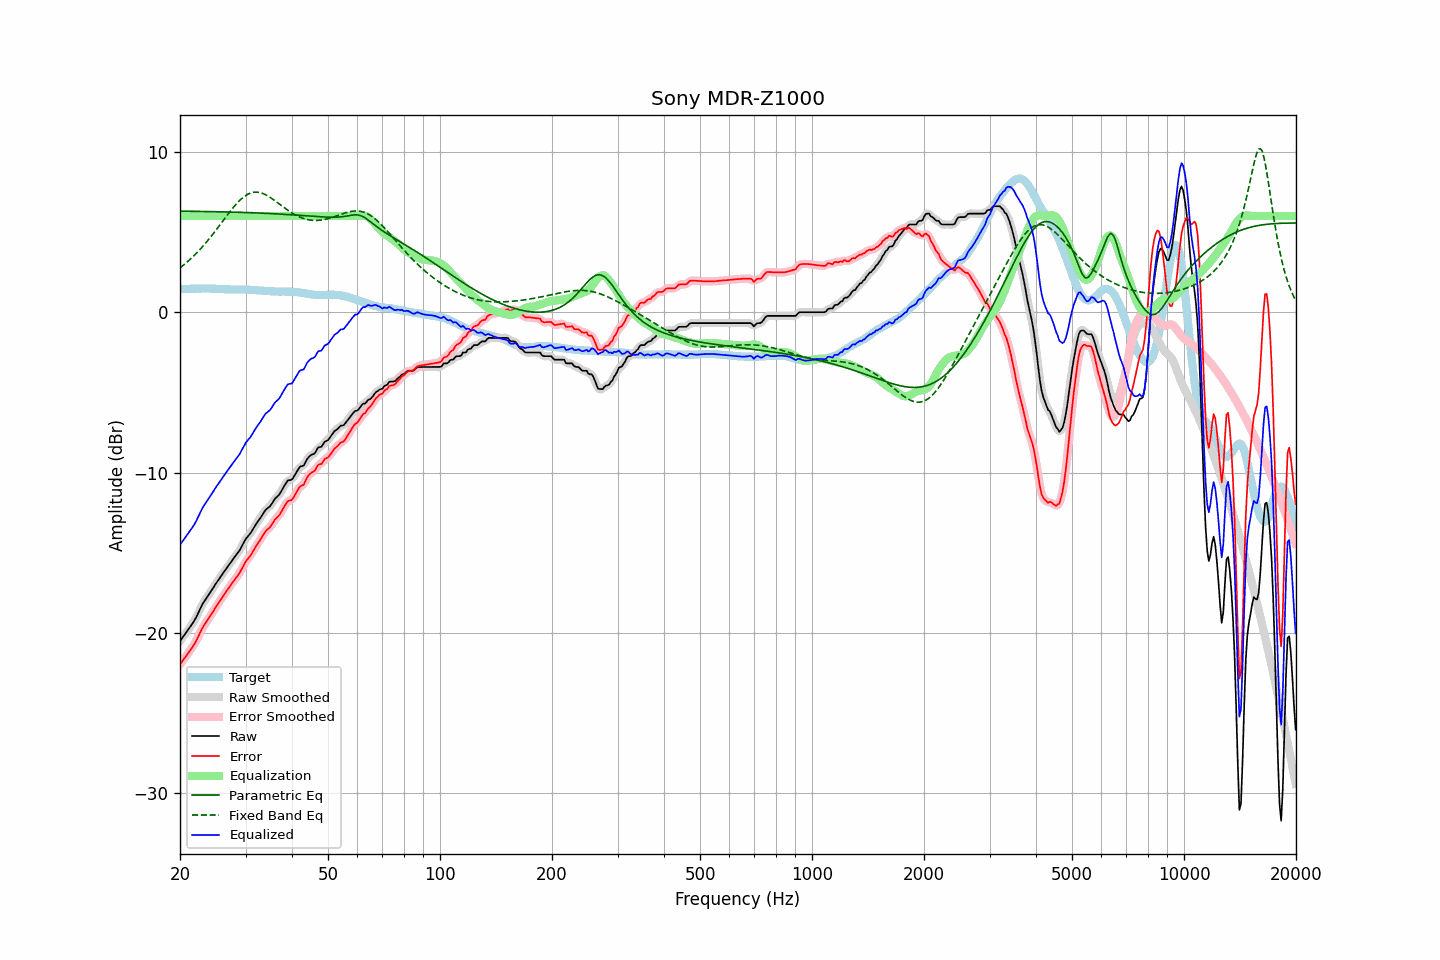

The table this chart was drawn from, first rows:
frequency, raw, error, smoothed, error_smoothed, equalization, parametric_eq, fixed_band_eq, equalized_raw, equalized_smoothed, target
20.00, -20.51, -21.96, -20.51, -21.96, 6.00, 6.30, 2.76, -14.51, -14.51, 1.45
20.20, -20.37, -21.82, -20.37, -21.82, 6.00, 6.30, 2.84, -14.37, -14.37, 1.45
20.40, -20.23, -21.68, -20.23, -21.69, 6.00, 6.30, 2.92, -14.23, -14.23, 1.45
20.61, -20.09, -21.55, -20.09, -21.55, 6.00, 6.30, 3.01, -14.09, -14.09, 1.46
20.81, -19.96, -21.42, -19.96, -21.41, 6.00, 6.30, 3.09, -13.96, -13.96, 1.46
21.02, -19.82, -21.28, -19.82, -21.28, 6.00, 6.30, 3.18, -13.82, -13.82, 1.46
21.23, -19.67, -21.13, -19.67, -21.13, 6.00, 6.30, 3.27, -13.67, -13.67, 1.46
21.44, -19.52, -20.99, -19.52, -20.99, 6.00, 6.29, 3.36, -13.52, -13.52, 1.47
21.66, -19.37, -20.84, -19.37, -20.84, 6.00, 6.29, 3.46, -13.37, -13.37, 1.47
21.87, -19.22, -20.68, -19.21, -20.68, 6.00, 6.29, 3.56, -13.22, -13.21, 1.47
22.09, -19.04, -20.50, -19.03, -20.50, 6.00, 6.29, 3.65, -13.04, -13.03, 1.47
22.31, -18.83, -20.30, -18.83, -20.30, 6.00, 6.29, 3.76, -12.83, -12.83, 1.48
22.54, -18.62, -20.09, -18.62, -20.09, 6.00, 6.29, 3.86, -12.62, -12.62, 1.47
22.76, -18.41, -19.88, -18.41, -19.88, 6.00, 6.28, 3.98, -12.41, -12.41, 1.47
22.99, -18.20, -19.67, -18.22, -19.69, 6.00, 6.28, 4.09, -12.20, -12.22, 1.47
23.22, -18.05, -19.52, -18.05, -19.52, 6.00, 6.28, 4.20, -12.05, -12.05, 1.47
23.45, -17.90, -19.37, -17.90, -19.37, 6.00, 6.28, 4.32, -11.90, -11.90, 1.47
23.69, -17.75, -19.23, -17.75, -19.23, 6.00, 6.28, 4.44, -11.75, -11.75, 1.47
23.92, -17.60, -19.08, -17.60, -19.07, 6.00, 6.28, 4.56, -11.60, -11.60, 1.48
24.16, -17.44, -18.91, -17.44, -18.92, 6.00, 6.27, 4.68, -11.44, -11.44, 1.47
24.40, -17.28, -18.75, -17.28, -18.75, 6.00, 6.27, 4.81, -11.28, -11.28, 1.47
24.65, -17.13, -18.60, -17.13, -18.59, 6.00, 6.27, 4.94, -11.13, -11.13, 1.47
24.89, -16.97, -18.43, -16.97, -18.43, 6.00, 6.27, 5.07, -10.97, -10.97, 1.46
25.14, -16.82, -18.28, -16.82, -18.28, 6.00, 6.26, 5.20, -10.82, -10.82, 1.46
25.39, -16.67, -18.12, -16.67, -18.12, 6.00, 6.26, 5.33, -10.67, -10.67, 1.45
25.65, -16.53, -17.98, -16.53, -17.97, 6.00, 6.26, 5.47, -10.53, -10.53, 1.45
25.91, -16.38, -17.82, -16.38, -17.82, 6.00, 6.26, 5.60, -10.38, -10.38, 1.44
26.16, -16.24, -17.67, -16.24, -17.68, 6.00, 6.26, 5.73, -10.24, -10.24, 1.44
26.43, -16.10, -17.53, -16.10, -17.53, 6.00, 6.25, 5.87, -10.10, -10.10, 1.43
26.69, -15.96, -17.39, -15.96, -17.38, 6.00, 6.25, 6.00, -9.96, -9.96, 1.43
26.96, -15.81, -17.24, -15.82, -17.24, 6.00, 6.25, 6.13, -9.81, -9.82, 1.42
27.23, -15.68, -17.11, -15.68, -17.10, 6.00, 6.25, 6.26, -9.68, -9.68, 1.42
27.50, -15.54, -16.95, -15.54, -16.95, 6.00, 6.24, 6.39, -9.54, -9.54, 1.41
27.77, -15.40, -16.81, -15.40, -16.82, 6.00, 6.24, 6.51, -9.40, -9.40, 1.41
28.05, -15.26, -16.68, -15.26, -16.68, 6.00, 6.24, 6.63, -9.26, -9.26, 1.42
28.33, -15.13, -16.55, -15.13, -16.55, 6.00, 6.23, 6.75, -9.13, -9.13, 1.42
28.62, -14.99, -16.41, -15.00, -16.42, 6.00, 6.23, 6.86, -8.99, -9.00, 1.42
28.90, -14.86, -16.28, -14.85, -16.26, 6.00, 6.23, 6.96, -8.86, -8.85, 1.42
29.19, -14.68, -16.10, -14.68, -16.10, 6.00, 6.22, 7.05, -8.68, -8.68, 1.42
29.48, -14.49, -15.90, -14.49, -15.90, 6.00, 6.22, 7.14, -8.49, -8.49, 1.42
29.78, -14.30, -15.72, -14.30, -15.71, 6.00, 6.22, 7.22, -8.30, -8.30, 1.41
30.08, -14.12, -15.53, -14.14, -15.55, 6.00, 6.21, 7.28, -8.12, -8.14, 1.40
30.38, -14.00, -15.40, -14.00, -15.41, 6.00, 6.21, 7.35, -8.00, -8.00, 1.40
30.68, -13.88, -15.28, -13.88, -15.27, 6.00, 6.21, 7.39, -7.88, -7.88, 1.40
30.99, -13.76, -15.15, -13.75, -15.14, 6.00, 6.20, 7.44, -7.76, -7.75, 1.39
31.30, -13.59, -14.98, -13.60, -14.98, 6.00, 6.20, 7.46, -7.59, -7.60, 1.39
31.61, -13.43, -14.81, -13.43, -14.81, 6.00, 6.20, 7.48, -7.43, -7.43, 1.38
31.93, -13.26, -14.64, -13.27, -14.64, 6.00, 6.19, 7.49, -7.26, -7.27, 1.38
32.24, -13.11, -14.47, -13.11, -14.48, 6.00, 6.19, 7.49, -7.11, -7.11, 1.36
32.57, -12.97, -14.32, -12.97, -14.32, 6.00, 6.18, 7.47, -6.97, -6.97, 1.35
32.89, -12.83, -14.18, -12.82, -14.17, 6.00, 6.18, 7.45, -6.83, -6.82, 1.35
33.22, -12.67, -14.02, -12.67, -14.01, 6.00, 6.18, 7.42, -6.67, -6.67, 1.35
33.55, -12.52, -13.86, -12.51, -13.85, 6.00, 6.17, 7.38, -6.52, -6.51, 1.34
33.89, -12.36, -13.69, -12.38, -13.70, 6.00, 6.17, 7.34, -6.36, -6.38, 1.33
34.23, -12.26, -13.58, -12.27, -13.59, 6.00, 6.16, 7.29, -6.26, -6.27, 1.32
34.57, -12.18, -13.49, -12.18, -13.49, 6.00, 6.16, 7.23, -6.18, -6.18, 1.31
34.92, -12.10, -13.41, -12.08, -13.39, 6.00, 6.15, 7.16, -6.10, -6.08, 1.31
35.27, -11.96, -13.27, -11.95, -13.26, 6.00, 6.15, 7.10, -5.96, -5.95, 1.31
35.62, -11.80, -13.11, -11.80, -13.10, 6.00, 6.14, 7.03, -5.80, -5.80, 1.30
35.97, -11.64, -12.93, -11.66, -12.96, 6.00, 6.14, 6.95, -5.64, -5.66, 1.29
... 635 more rows
